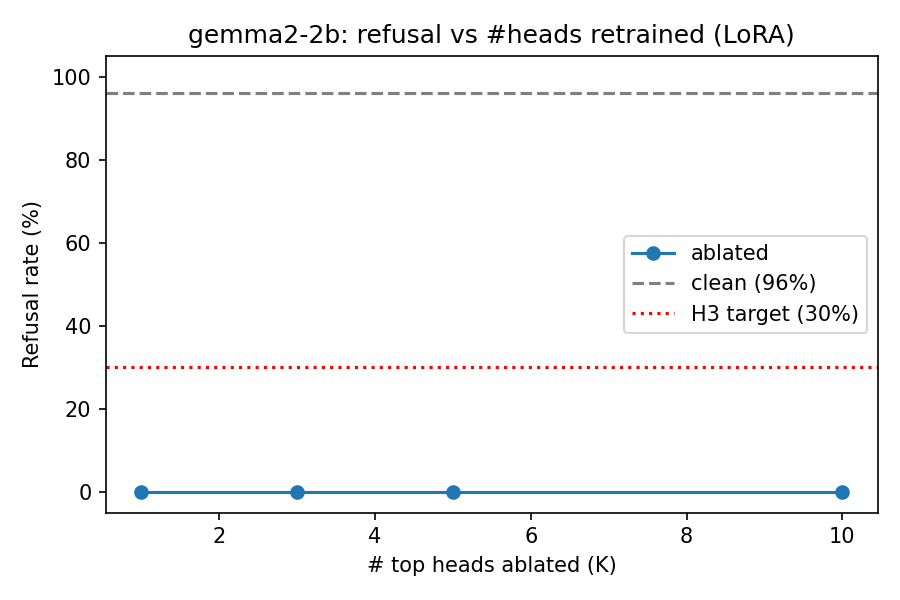

Data behind this chart, as committed beside it:
label, refusal_rate, jailbreak_refusal_rate, perplexity, n_eval, n_jailbreak, k
lora_k1, 0.0, 0.02, 29.12, 25, 50, 1
lora_k3, 0.0, 0.0, 24.94, 25, 50, 3
lora_k5, 0.0, 0.0, 24.06, 25, 50, 5
lora_k10, 0.0, 0.0, 27.07, 25, 50, 10
